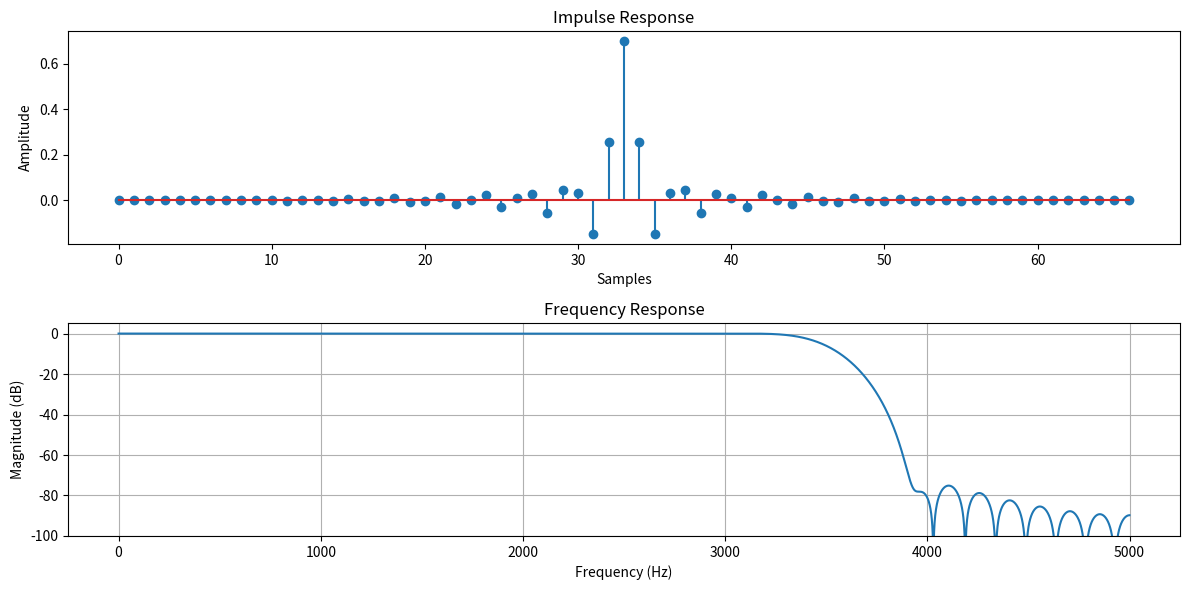

Here is the Python script that generated this plot:
import numpy as np
import matplotlib.pyplot as plt
from scipy.signal import freqz

# Specifications
fs = 10000  # Sampling frequency in Hz
f_pass = 1500  # Passband edge in Hz
transition_width = 500  # Transition width in Hz
N = 67  # Filter length

# Calculate the normalized cutoff frequency
f_cutoff = f_pass + transition_width / 2
normalized_cutoff = f_cutoff / (fs / 2)

# Generate the ideal lowpass filter (sinc function)
n = np.arange(N)
h_ideal = np.sinc(2 * normalized_cutoff * (n - (N - 1) / 2))

# Apply the Blackman window
blackman_window = np.blackman(N)
h = h_ideal * blackman_window

# Normalize the filter coefficients
h = h / np.sum(h)

# Frequency response
w, H = freqz(h, worN=8000)
frequencies = w * fs / (2 * np.pi)

# Plot the impulse response
plt.figure(figsize=(12, 6))

plt.subplot(2, 1, 1)
plt.stem(n, h)
plt.title('Impulse Response')
plt.xlabel('Samples')
plt.ylabel('Amplitude')

# Plot the frequency response
plt.subplot(2, 1, 2)
plt.plot(frequencies, 20 * np.log10(abs(H)))
plt.title('Frequency Response')
plt.xlabel('Frequency (Hz)')
plt.ylabel('Magnitude (dB)')
plt.grid()
plt.ylim([-100, 5])

plt.tight_layout()
plt.show()
